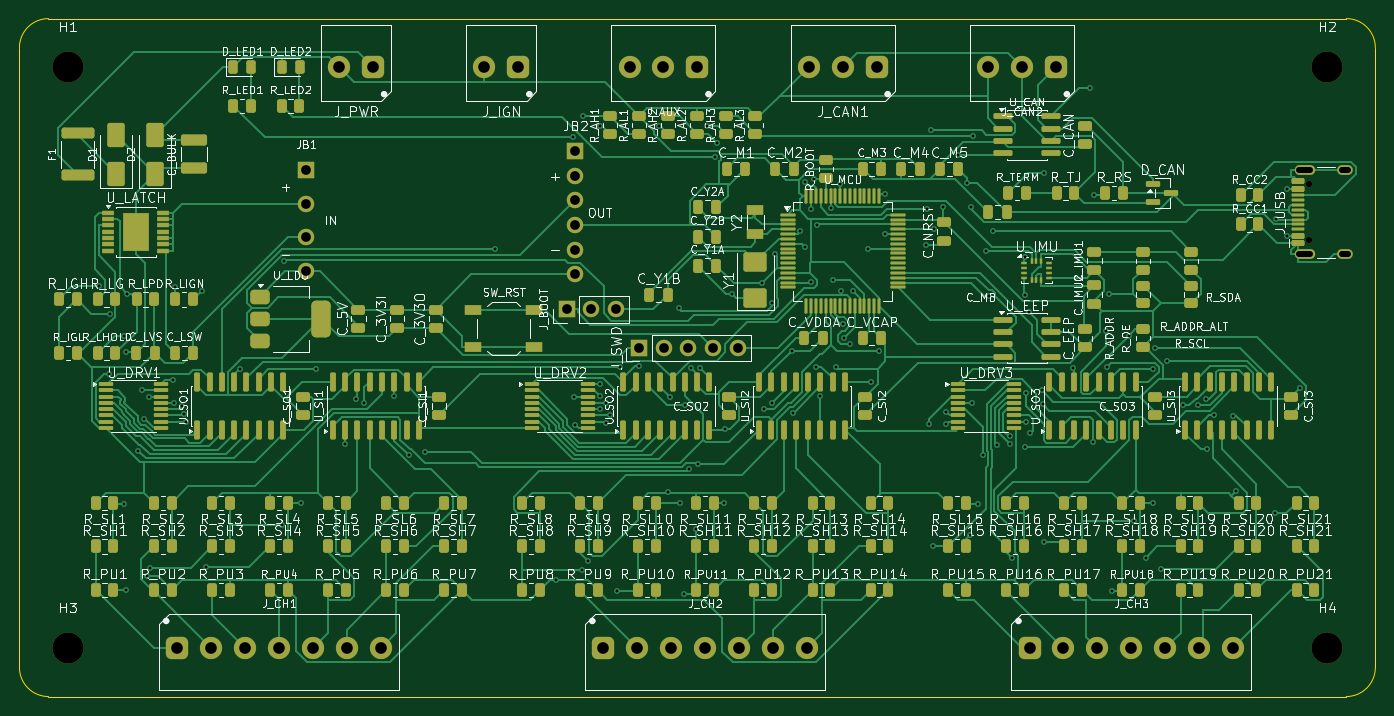
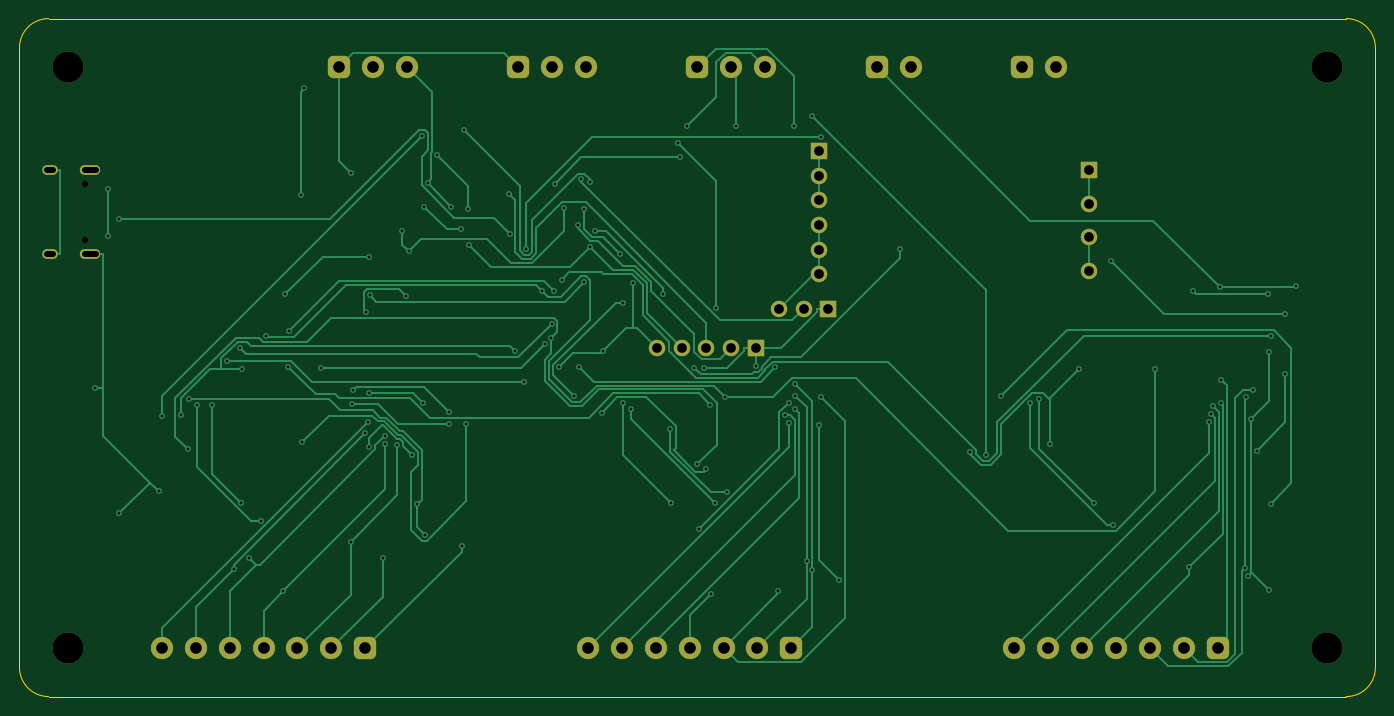
Circuit board: 11 layer files. Board 140.0 x 70.0 mm.
- bottom_copper: rcm-B_Cu.gbr (33514 bytes)
- bottom_mask: rcm-B_Mask.gbr (3336 bytes)
- paste: rcm-B_Paste.gbr (445 bytes)
- bottom_silk: rcm-B_Silkscreen.gbr (446 bytes)
- outline: rcm-Edge_Cuts.gbr (901 bytes)
- top_copper: rcm-F_Cu.gbr (116226 bytes)
- top_mask: rcm-F_Mask.gbr (21925 bytes)
- paste: rcm-F_Paste.gbr (19603 bytes)
- top_silk: rcm-F_Silkscreen.gbr (348845 bytes)
- drill: rcm-NPTH.drl (470 bytes)
- drill: rcm-PTH.drl (3856 bytes)

=== bottom_copper: rcm-B_Cu.gbr (33514 bytes, source omitted) ===
=== bottom_mask: rcm-B_Mask.gbr ===
%TF.GenerationSoftware,KiCad,Pcbnew,10.0.3*%
%TF.CreationDate,2026-08-06T18:36:44+12:00*%
%TF.ProjectId,rcm,72636d2e-6b69-4636-9164-5f7063625858,A*%
%TF.SameCoordinates,Original*%
%TF.FileFunction,Soldermask,Bot*%
%TF.FilePolarity,Negative*%
%FSLAX46Y46*%
G04 Gerber Fmt 4.6, Leading zero omitted, Abs format (unit mm)*
G04 Created by KiCad (PCBNEW 10.0.3) date 2026-08-06 18:36:44*
%MOMM*%
%LPD*%
G01*
G04 APERTURE LIST*
G04 Aperture macros list*
%AMRoundRect*
0 Rectangle with rounded corners*
0 $1 Rounding radius*
0 $2 $3 $4 $5 $6 $7 $8 $9 X,Y pos of 4 corners*
0 Add a 4 corners polygon primitive as box body*
4,1,4,$2,$3,$4,$5,$6,$7,$8,$9,$2,$3,0*
0 Add four circle primitives for the rounded corners*
1,1,$1+$1,$2,$3*
1,1,$1+$1,$4,$5*
1,1,$1+$1,$6,$7*
1,1,$1+$1,$8,$9*
0 Add four rect primitives between the rounded corners*
20,1,$1+$1,$2,$3,$4,$5,0*
20,1,$1+$1,$4,$5,$6,$7,0*
20,1,$1+$1,$6,$7,$8,$9,0*
20,1,$1+$1,$8,$9,$2,$3,0*%
G04 Aperture macros list end*
%ADD10C,3.200000*%
%ADD11C,0.650000*%
%ADD12O,2.100000X1.000000*%
%ADD13O,1.600000X1.000000*%
%ADD14R,1.700000X1.700000*%
%ADD15C,1.700000*%
%ADD16RoundRect,0.575000X0.575000X0.575000X-0.575000X0.575000X-0.575000X-0.575000X0.575000X-0.575000X0*%
%ADD17C,2.300000*%
%ADD18RoundRect,0.575000X-0.575000X-0.575000X0.575000X-0.575000X0.575000X0.575000X-0.575000X0.575000X0*%
G04 APERTURE END LIST*
D10*
%TO.C,H1*%
X5000000Y-5000000D03*
%TD*%
D11*
%TO.C,J_USB*%
X133195000Y-22890000D03*
X133195000Y-17110000D03*
D12*
X132695000Y-24320000D03*
D13*
X136875000Y-24320000D03*
D12*
X132695000Y-15680000D03*
D13*
X136875000Y-15680000D03*
%TD*%
D14*
%TO.C,J_SWD*%
X64000000Y-34000000D03*
D15*
X66540000Y-34000000D03*
X69080000Y-34000000D03*
X71620000Y-34000000D03*
X74160000Y-34000000D03*
%TD*%
D16*
%TO.C,J_AUX*%
X70000000Y-5000000D03*
D17*
X66500000Y-5000000D03*
X63000000Y-5000000D03*
%TD*%
D10*
%TO.C,H3*%
X5000000Y-65000000D03*
%TD*%
%TO.C,H2*%
X135000000Y-5000000D03*
%TD*%
%TO.C,H4*%
X135000000Y-65000000D03*
%TD*%
D16*
%TO.C,J_CAN2*%
X107000000Y-5000000D03*
D17*
X103500000Y-5000000D03*
X100000000Y-5000000D03*
%TD*%
D18*
%TO.C,J_CH3*%
X104300000Y-65000000D03*
D17*
X107800000Y-65000000D03*
X111300000Y-65000000D03*
X114800000Y-65000000D03*
X118300000Y-65000000D03*
X121800000Y-65000000D03*
X125300000Y-65000000D03*
%TD*%
D18*
%TO.C,J_CH1*%
X16300000Y-65000000D03*
D17*
X19800000Y-65000000D03*
X23300000Y-65000000D03*
X26800000Y-65000000D03*
X30300000Y-65000000D03*
X33800000Y-65000000D03*
X37300000Y-65000000D03*
%TD*%
D16*
%TO.C,J_PWR*%
X36500000Y-5000000D03*
D17*
X33000000Y-5000000D03*
%TD*%
D14*
%TO.C,J_BOOT*%
X56500000Y-30000000D03*
D15*
X59040000Y-30000000D03*
X61580000Y-30000000D03*
%TD*%
D14*
%TO.C,JB2*%
X57400000Y-13700000D03*
D15*
X57400000Y-16240000D03*
X57400000Y-18780000D03*
X57400000Y-21320000D03*
X57400000Y-23860000D03*
X57400000Y-26400000D03*
%TD*%
D14*
%TO.C,JB1*%
X29600000Y-15600000D03*
D15*
X29600000Y-19100000D03*
X29600000Y-22600000D03*
X29600000Y-26100000D03*
%TD*%
D18*
%TO.C,J_CH2*%
X60300000Y-65000000D03*
D17*
X63800000Y-65000000D03*
X67300000Y-65000000D03*
X70800000Y-65000000D03*
X74300000Y-65000000D03*
X77800000Y-65000000D03*
X81300000Y-65000000D03*
%TD*%
D16*
%TO.C,J_CAN1*%
X88500000Y-5000000D03*
D17*
X85000000Y-5000000D03*
X81500000Y-5000000D03*
%TD*%
D16*
%TO.C,J_IGN*%
X51500000Y-5000000D03*
D17*
X48000000Y-5000000D03*
%TD*%
M02*

=== paste: rcm-B_Paste.gbr ===
%TF.GenerationSoftware,KiCad,Pcbnew,10.0.3*%
%TF.CreationDate,2026-08-06T18:36:44+12:00*%
%TF.ProjectId,rcm,72636d2e-6b69-4636-9164-5f7063625858,A*%
%TF.SameCoordinates,Original*%
%TF.FileFunction,Paste,Bot*%
%TF.FilePolarity,Positive*%
%FSLAX46Y46*%
G04 Gerber Fmt 4.6, Leading zero omitted, Abs format (unit mm)*
G04 Created by KiCad (PCBNEW 10.0.3) date 2026-08-06 18:36:44*
%MOMM*%
%LPD*%
G01*
G04 APERTURE LIST*
G04 APERTURE END LIST*
M02*

=== bottom_silk: rcm-B_Silkscreen.gbr ===
%TF.GenerationSoftware,KiCad,Pcbnew,10.0.3*%
%TF.CreationDate,2026-08-06T18:36:44+12:00*%
%TF.ProjectId,rcm,72636d2e-6b69-4636-9164-5f7063625858,A*%
%TF.SameCoordinates,Original*%
%TF.FileFunction,Legend,Bot*%
%TF.FilePolarity,Positive*%
%FSLAX46Y46*%
G04 Gerber Fmt 4.6, Leading zero omitted, Abs format (unit mm)*
G04 Created by KiCad (PCBNEW 10.0.3) date 2026-08-06 18:36:44*
%MOMM*%
%LPD*%
G01*
G04 APERTURE LIST*
G04 APERTURE END LIST*
M02*

=== outline: rcm-Edge_Cuts.gbr ===
%TF.GenerationSoftware,KiCad,Pcbnew,10.0.3*%
%TF.CreationDate,2026-08-06T18:36:44+12:00*%
%TF.ProjectId,rcm,72636d2e-6b69-4636-9164-5f7063625858,A*%
%TF.SameCoordinates,Original*%
%TF.FileFunction,Profile,NP*%
%FSLAX46Y46*%
G04 Gerber Fmt 4.6, Leading zero omitted, Abs format (unit mm)*
G04 Created by KiCad (PCBNEW 10.0.3) date 2026-08-06 18:36:44*
%MOMM*%
%LPD*%
G01*
G04 APERTURE LIST*
%TA.AperFunction,Profile*%
%ADD10C,0.100000*%
%TD*%
G04 APERTURE END LIST*
D10*
X0Y-3000000D02*
G75*
G02*
X3000000Y0I2999998J2D01*
G01*
X0Y-67000000D02*
X0Y-3000000D01*
X3000000Y0D02*
X137000000Y0D01*
X3000000Y-70000000D02*
G75*
G02*
X0Y-67000000I0J3000000D01*
G01*
X137000000Y0D02*
G75*
G02*
X140000000Y-3000000I0J-3000000D01*
G01*
X137000000Y-70000000D02*
X3000000Y-70000000D01*
X140000000Y-3000000D02*
X140000000Y-67000000D01*
X140000000Y-67000000D02*
G75*
G02*
X137000000Y-70000000I-3000000J0D01*
G01*
M02*

=== top_copper: rcm-F_Cu.gbr (116226 bytes, source omitted) ===
=== top_mask: rcm-F_Mask.gbr (21925 bytes, source omitted) ===
=== paste: rcm-F_Paste.gbr (19603 bytes, source omitted) ===
=== top_silk: rcm-F_Silkscreen.gbr (348845 bytes, source omitted) ===
=== drill: rcm-NPTH.drl ===
M48
; DRILL file KiCad 10.0.3 date 2026-08-06T18:36:45
; FORMAT={-:-/ absolute / metric / decimal}
; #@! TF.CreationDate,2026-08-06T18:36:45+12:00
; #@! TF.GenerationSoftware,Kicad,Pcbnew,10.0.3
; #@! TF.FileFunction,NonPlated,1,2,NPTH
FMAT,2
METRIC
; #@! TA.AperFunction,NonPlated,NPTH,ComponentDrill
T1C0.650
; #@! TA.AperFunction,NonPlated,NPTH,ComponentDrill
T2C3.200
%
G90
G05
T1
X133.195Y-17.11
X133.195Y-22.89
T2
X5.0Y-5.0
X5.0Y-65.0
X135.0Y-5.0
X135.0Y-65.0
M30

=== drill: rcm-PTH.drl ===
M48
; DRILL file KiCad 10.0.3 date 2026-08-06T18:36:45
; FORMAT={-:-/ absolute / metric / decimal}
; #@! TF.CreationDate,2026-08-06T18:36:45+12:00
; #@! TF.GenerationSoftware,Kicad,Pcbnew,10.0.3
; #@! TF.FileFunction,Plated,1,2,PTH
FMAT,2
METRIC
; #@! TA.AperFunction,Plated,PTH,ViaDrill
T1C0.300
; #@! TA.AperFunction,Plated,PTH,ComponentDrill
T2C0.600
; #@! TA.AperFunction,Plated,PTH,ComponentDrill
T3C1.000
; #@! TA.AperFunction,Plated,PTH,ComponentDrill
T4C1.200
%
G90
G05
T1
X8.187Y-27.618
X9.289Y-36.67
X9.313Y-30.512
X10.761Y-50.089
X10.764Y-32.767
X11.003Y-34.445
X11.029Y-58.977
X11.07Y-28.387
X12.228Y-44.6
X12.618Y-38.375
X12.828Y-41.321
X13.188Y-57.601
X13.401Y-39.025
X13.462Y-56.686
X15.897Y-37.336
X15.974Y-39.675
X16.087Y-27.765
X16.788Y-40.036
X16.979Y-40.861
X17.168Y-41.683
X18.817Y-28.095
X19.216Y-56.659
X22.725Y-36.139
X27.075Y-52.25
X27.314Y-25.059
X29.104Y-50.0
X30.602Y-36.182
X33.625Y-43.956
X34.709Y-39.314
X35.616Y-39.729
X38.663Y-39.014
X40.198Y-45.058
X41.839Y-44.76
X49.119Y-23.827
X55.378Y-57.942
X57.2Y-12.244
X57.272Y-39.025
X57.408Y-41.931
X58.123Y-56.887
X58.192Y-10.014
X58.727Y-55.967
X59.907Y-38.935
X59.922Y-40.325
X59.928Y-37.725
X59.985Y-11.055
X60.568Y-41.727
X60.573Y-39.675
X60.953Y-40.975
X61.65Y-59.151
X61.992Y-36.022
X63.978Y-35.918
X66.005Y-11.055
X66.99Y-48.925
X67.169Y-39.026
X68.078Y-29.887
X68.203Y-50.0
X68.591Y-59.399
X68.671Y-39.907
X69.104Y-46.518
X69.322Y-36.082
X69.888Y-52.724
X70.08Y-46.035
X70.32Y-36.039
X71.041Y-11.055
X71.82Y-14.306
X72.042Y-12.85
X72.745Y-50.0
X72.858Y-42.398
X73.549Y-28.386
X76.665Y-27.291
X76.893Y-40.303
X77.695Y-39.701
X77.717Y-29.339
X77.986Y-24.349
X79.747Y-34.306
X79.847Y-40.686
X80.622Y-21.973
X81.087Y-23.578
X81.135Y-16.884
X81.734Y-27.248
X81.75Y-19.613
X82.028Y-16.61
X82.246Y-35.958
X82.369Y-21.307
X82.705Y-39.005
X83.75Y-19.603
X83.982Y-26.968
X84.266Y-36.022
X84.75Y-17.031
X84.807Y-28.089
X85.064Y-31.572
X85.095Y-32.964
X85.748Y-33.565
X86.027Y-28.1
X87.659Y-23.75
X87.95Y-37.525
X88.797Y-34.354
X89.397Y-22.25
X89.41Y-18.078
X93.573Y-23.375
X93.736Y-19.64
X93.864Y-41.845
X94.154Y-11.521
X94.352Y-54.5
X94.407Y-21.75
X95.399Y-19.446
X95.67Y-40.605
X95.682Y-41.878
X96.881Y-14.096
X97.863Y-16.943
X98.179Y-53.28
X98.223Y-19.43
X98.315Y-39.675
X98.432Y-12.123
X98.947Y-50.156
X99.456Y-45.032
X99.819Y-24.007
X100.124Y-28.631
X100.48Y-21.95
X100.977Y-44.016
X102.255Y-43.893
X102.288Y-43.073
X102.505Y-55.677
X103.845Y-28.526
X103.862Y-24.616
X103.865Y-44.215
X103.912Y-38.612
X103.976Y-41.625
X104.209Y-30.301
X104.319Y-42.835
X105.548Y-38.394
X105.644Y-39.816
X105.796Y-15.91
X105.796Y-54.012
X108.818Y-36.029
X110.575Y-7.212
X110.8Y-43.743
X110.922Y-18.191
X112.185Y-32.248
X112.243Y-35.976
X112.55Y-28.48
X112.832Y-59.151
X114.58Y-32.726
X115.099Y-51.851
X116.289Y-55.71
X117.014Y-36.204
X117.085Y-50.0
X117.225Y-33.971
X117.852Y-56.824
X118.529Y-35.374
X120.108Y-39.927
X121.689Y-39.875
X122.484Y-39.228
X122.602Y-44.483
X123.331Y-40.974
X125.323Y-40.987
X125.614Y-48.79
X129.689Y-51.087
X129.742Y-20.647
X130.89Y-17.6
X130.892Y-22.4
X132.195Y-38.155
T3
X29.6Y-15.6
X29.6Y-19.1
X29.6Y-22.6
X29.6Y-26.1
X56.5Y-30.0
X57.4Y-13.7
X57.4Y-16.24
X57.4Y-18.78
X57.4Y-21.32
X57.4Y-23.86
X57.4Y-26.4
X59.04Y-30.0
X61.58Y-30.0
X64.0Y-34.0
X66.54Y-34.0
X69.08Y-34.0
X71.62Y-34.0
X74.16Y-34.0
T4
X16.3Y-65.0
X19.8Y-65.0
X23.3Y-65.0
X26.8Y-65.0
X30.3Y-65.0
X33.0Y-5.0
X33.8Y-65.0
X36.5Y-5.0
X37.3Y-65.0
X48.0Y-5.0
X51.5Y-5.0
X60.3Y-65.0
X63.0Y-5.0
X63.8Y-65.0
X66.5Y-5.0
X67.3Y-65.0
X70.0Y-5.0
X70.8Y-65.0
X74.3Y-65.0
X77.8Y-65.0
X81.3Y-65.0
X81.5Y-5.0
X85.0Y-5.0
X88.5Y-5.0
X100.0Y-5.0
X103.5Y-5.0
X104.3Y-65.0
X107.0Y-5.0
X107.8Y-65.0
X111.3Y-65.0
X114.8Y-65.0
X118.3Y-65.0
X121.8Y-65.0
X125.3Y-65.0
T2
X132.145Y-15.68G85X133.245Y-15.68
G05
X132.145Y-24.32G85X133.245Y-24.32
G05
X136.575Y-15.68G85X137.175Y-15.68
G05
X136.575Y-24.32G85X137.175Y-24.32
G05
M30
